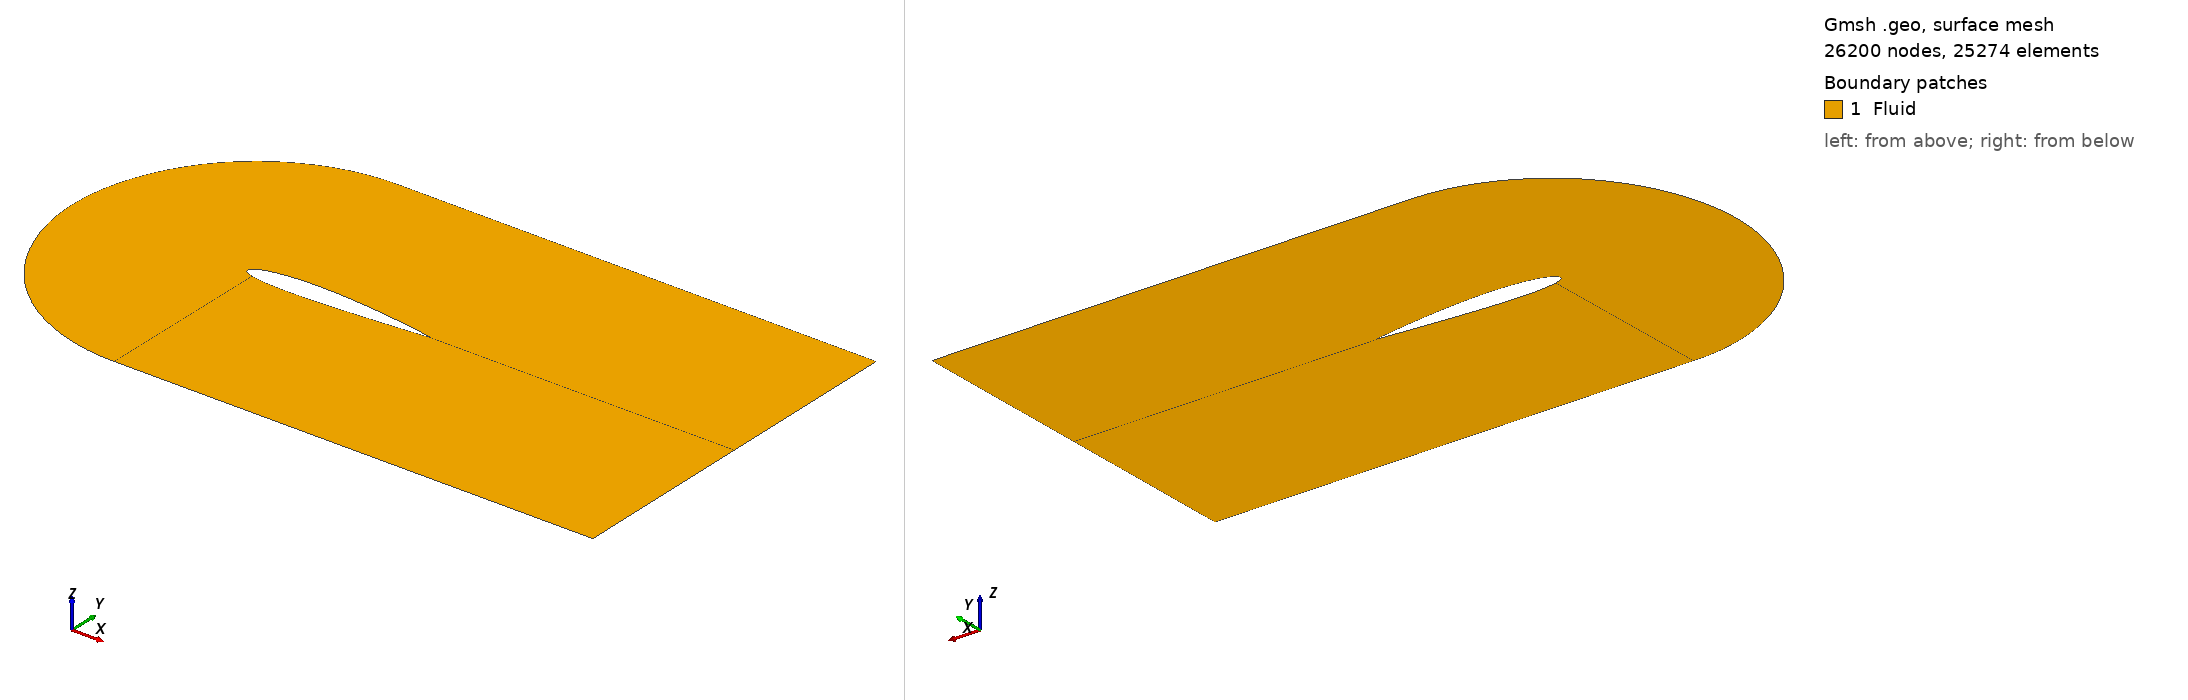

Gmsh geometry script, surface-meshed: 26200 nodes, 25274 surface elements. Boundary patches (legend numbers): 1 Fluid. Left view from above one corner, right view from below the opposite corner. Legend entries are the model's physical surfaces. The drawing asked Gmsh for element sizes between 1% and 20% of the model's largest extent; the script's own settings can give other sizes.

=== naca_2D_shape_8.geo (drawn) ===

SetFactory("OpenCASCADE");

// gmsh naca_2D_shape_0.geo -2 -format msh2 -o naca_2D_shape_0.msh

N_fact = 2;

// Parametres
c   = 1.0;		// corde
m   = 0.01200000; 		// cambrure max  
p   = 0.46000000;		// position cambrure 
t   = 0.12; 		// epaisseur relative
N   = 200;		// nombre de points demi profil
lc  = 0.01;		// taille de maillage
alpha = -0*Pi/180;	// angle d’attaque

//pos_x = 0.5;
pos_x = 0.355;

// Creation des points
For i In {0:N-1}
	xr = i/N;
	// ligne de cambrure yc
	//yc = 0; // symetrique
	If (xr<=p)  
		yc = m/p^2*(2*p*xr - xr^2); 
	EndIf
	If (xr>p)  
		yc = m/(1-p)^2*((1-2*p) + 2*p*xr - xr^2); 
	EndIf
	// distribution d’epaisseur yt
	yt = 5*t*c*(	0.2969*Sqrt(xr)
			-0.1260*xr
			-0.3516*xr^2
			+0.2843*xr^3
			-0.1015*xr^4 );
	x = xr*c;
	// Extrados
	Point(i+1)	= {x+pos_x, yc+yt, 0, lc};
	// Intrados 
	If (i>0)  
		Point(2*N-i)	= {x+pos_x, yc-yt, 0, lc};
	EndIf
EndFor





// Tracer spline
pts1[] = {};
For i In {10:N} 
  pts1[] += i;
EndFor
Spline(1) = pts1[];

pts2[] = {};
For i In {N+1:2*N-10} 
  pts2[] += i;
EndFor
Spline(2) = pts2[];

pts3[] = {};
For i In {2*N-10:2*N-1} 
  pts3[] += i;
EndFor
For i In {1: 10} 
  pts3[] += i;
EndFor
Spline(3) = pts3[];



//+
Point(400) = {0.4, 1, 0, 1.0};
//+
Point(401) = {0.4, -1, 0, 1.0};
//+
Point(402) = {1.35, 1, -0, 1.0};
//+
Point(403) = {1.35, -1, -0, 1.0};
//+
Point(404) = {3, 1, -0, 1.0};
//+
Point(405) = {3, -1, -0, 1.0};
//+
Point(406) = {3, -0.00, 0, 0.0};
//+
Point(407) = {0.4-1, 0, 0, 1.0};
//+
Point(408) = {0.4-Sqrt(2)/2, -Sqrt(2)/2, 0, 1.0};
//+
Point(409) = {0.4-Sqrt(2)/2, +Sqrt(2)/2, 0, 1.0};
//+
Point(410) = {0.4-Sqrt(2-Sqrt(2))/2, -Sqrt(2+Sqrt(2))/2, 0, 1.0};
//+
Point(411) = {0.4-Sqrt(2-Sqrt(2))/2, +Sqrt(2+Sqrt(2))/2, 0, 1.0};
//+
Point(412) = {3, -0.002, 0, 0.0};


//+
Spline(4) = {401, 410, 408, 407, 409, 411, 400};
//+
Line(5) = {400, 402};
//+
Line(6) = {401, 403};
//+
Line(7) = {402, 404};
//+
Line(8) = {403, 405};
//+
Line(9) = {404, 406};
//+
Line(40) = {405 , 412};
//+
Line(41) = {N+1 , 412};
//+
Line(42) = {406 , 412};

//+
Line(11) = {400, 10};
//+
Line(12) = {401, 2*N-10};
//+
Line(13) = {402, N};
//+
Line(14) = {403, N+1};
//+
Line(15) = {N, 406};
//+
Line(16) = {N, N+1};




//+
Curve Loop(1) = {12, 3, -11, -4};
//+
Plane Surface(1) = {1};
//+
Curve Loop(2) = {12, -2, -14, -6};
//+
Plane Surface(2) = {2};
//+
Curve Loop(3) = {1, -13, -5, 11};
//+
Plane Surface(3) = {3};
//+
Curve Loop(4) = {15, -13, 7, 9};
//+
Plane Surface(4) = {4};
//+
Curve Loop(6) = {14, 41, -40, -8};
//+
Plane Surface(5) = {6};
//+
Curve Loop(7) = {41, -42, -15, 16};
//+
Plane Surface(6) = {7};


//+
Physical Curve("Inlet", 41) = {4};
//+
Physical Curve("FreeStream", 42) = {5, 6, 7, 8};
//+
Physical Curve("Outlet", 43) = {9, 40, 42};
//+
Physical Curve("Airfoil", 44) = {3, 1, 2, 16};
//+
Physical Surface("Fluid", 45) = {1, 3, 2, 4, 5, 6};



//+
Transfinite Curve {11, 13, 12, 14, 9, 40} = N_fact * 25 Using Progression 0.94;
//+
Transfinite Curve {5, 6, 1, 2} = N_fact * 100 Using Progression 1;
//+
Transfinite Curve {7, 8, 15, 41} = N_fact * 20 Using Progression 1.10;
//+
Transfinite Curve {4, 3} = N_fact * 20 Using Progression 1;
//+
Transfinite Surface {1};
//+
Transfinite Surface {3};
//+
Transfinite Surface {4};
//+
Transfinite Surface {5};
//+
Transfinite Surface {2};
//+
Recombine Surface {1, 3, 2, 5, 4};
//+
Transfinite Curve {16, 42} = 1 Using Progression 1;
//+
Transfinite Surface {6};
//+
Recombine Surface {6};
